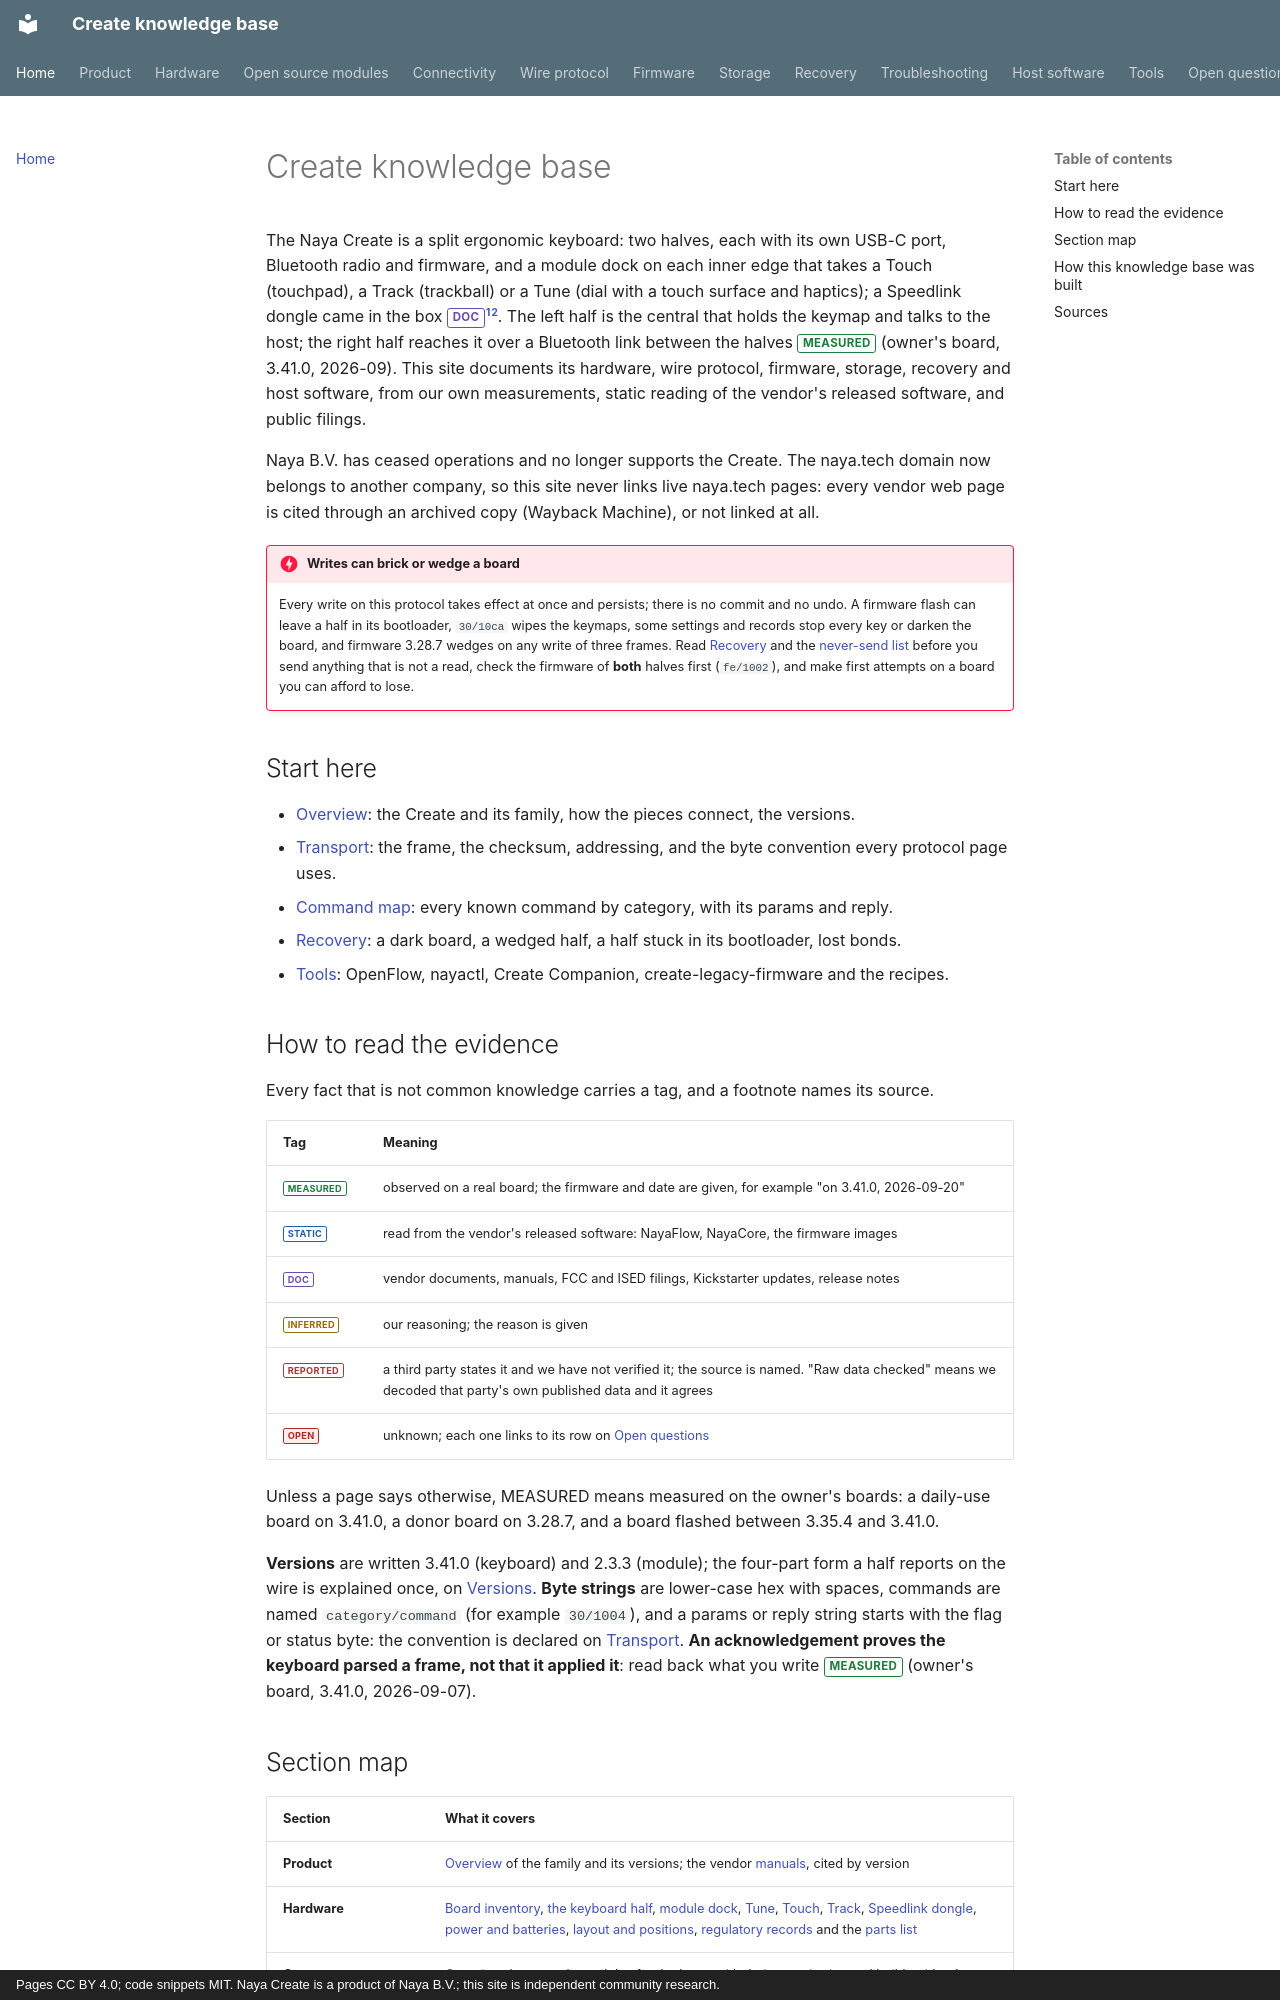

repository: create-collective/Create-knowledge-base · page: index.html · generator: mkdocs · copyright: Pages CC BY 4.0; code snippets MIT. Naya Create is a product of Naya B.V.; this site is independent community research.

# Create knowledge base

The Naya Create is a split ergonomic keyboard: two halves, each with its own USB-C port, Bluetooth
radio and firmware, and a module dock on each inner edge that takes a Touch (touchpad), a Track
(trackball) or a Tune (dial with a touch surface and haptics); a Speedlink dongle came in the box
<span class="tag doc">DOC</span>[^man-c][^ks-camp]. The left half is the central that holds the keymap
and talks to the host; the right half reaches it over a Bluetooth link between the halves
<span class="tag measured">MEASURED</span> (owner's board, 3.41.0, 2026-09). This site documents its
hardware, wire protocol, firmware, storage, recovery and host software, from our own measurements,
static reading of the vendor's released software, and public filings.

Naya B.V. has ceased operations and no longer supports the Create. The naya.tech domain now belongs
to another company, so this site never links live naya.tech pages: every vendor web page is cited
through an archived copy (Wayback Machine), or not linked at all.

!!! danger "Writes can brick or wedge a board"
    Every write on this protocol takes effect at once and persists; there is no commit and no undo.
    A firmware flash can leave a half in its bootloader, `30/10ca` wipes the keymaps, some settings
    and records stop every key or darken the board, and firmware 3.28.7 wedges on any write of three
    frames. Read [Recovery](recovery.md) and the
    [never-send list](troubleshooting.md#the-never-send-list) before you send anything that is not a
    read, check the firmware of **both** halves first (`fe/1002`), and make first attempts on a board
    you can afford to lose.

## Start here

- [Overview](product/overview.md): the Create and its family, how the pieces connect, the versions.
- [Transport](protocol/transport.md): the frame, the checksum, addressing, and the byte convention
  every protocol page uses.
- [Command map](protocol/commands.md): every known command by category, with its params and reply.
- [Recovery](recovery.md): a dark board, a wedged half, a half stuck in its bootloader, lost bonds.
- [Tools](tools/index.md): OpenFlow, nayactl, Create Companion, create-legacy-firmware and the recipes.

## How to read the evidence

Every fact that is not common knowledge carries a tag, and a footnote names its source.

| Tag | Meaning |
|---|---|
| <span class="tag measured">MEASURED</span> | observed on a real board; the firmware and date are given, for example "on 3.41.0, 2026-09-20" |
| <span class="tag static">STATIC</span> | read from the vendor's released software: NayaFlow, NayaCore, the firmware images |
| <span class="tag doc">DOC</span> | vendor documents, manuals, FCC and ISED filings, Kickstarter updates, release notes |
| <span class="tag inferred">INFERRED</span> | our reasoning; the reason is given |
| <span class="tag reported">REPORTED</span> | a third party states it and we have not verified it; the source is named. "Raw data checked" means we decoded that party's own published data and it agrees |
| <span class="tag open">OPEN</span> | unknown; each one links to its row on [Open questions](open-questions.md) |

Unless a page says otherwise, MEASURED means measured on the owner's boards: a daily-use board on
3.41.0, a donor board on 3.28.7, and a board flashed between 3.35.4 and 3.41.0.

**Versions** are written 3.41.0 (keyboard) and 2.3.3 (module); the four-part form a half reports on
the wire is explained once, on [Versions](firmware/versions.md). **Byte strings** are lower-case hex
with spaces, commands are named `category/command` (for example `30/1004`), and a params or reply
string starts with the flag or status byte: the convention is declared on
[Transport](protocol/transport.md#byte-convention). **An acknowledgement proves the keyboard parsed a
frame, not that it applied it**: read back what you write
<span class="tag measured">MEASURED</span> (owner's board, 3.41.0, 2026-09-07).
